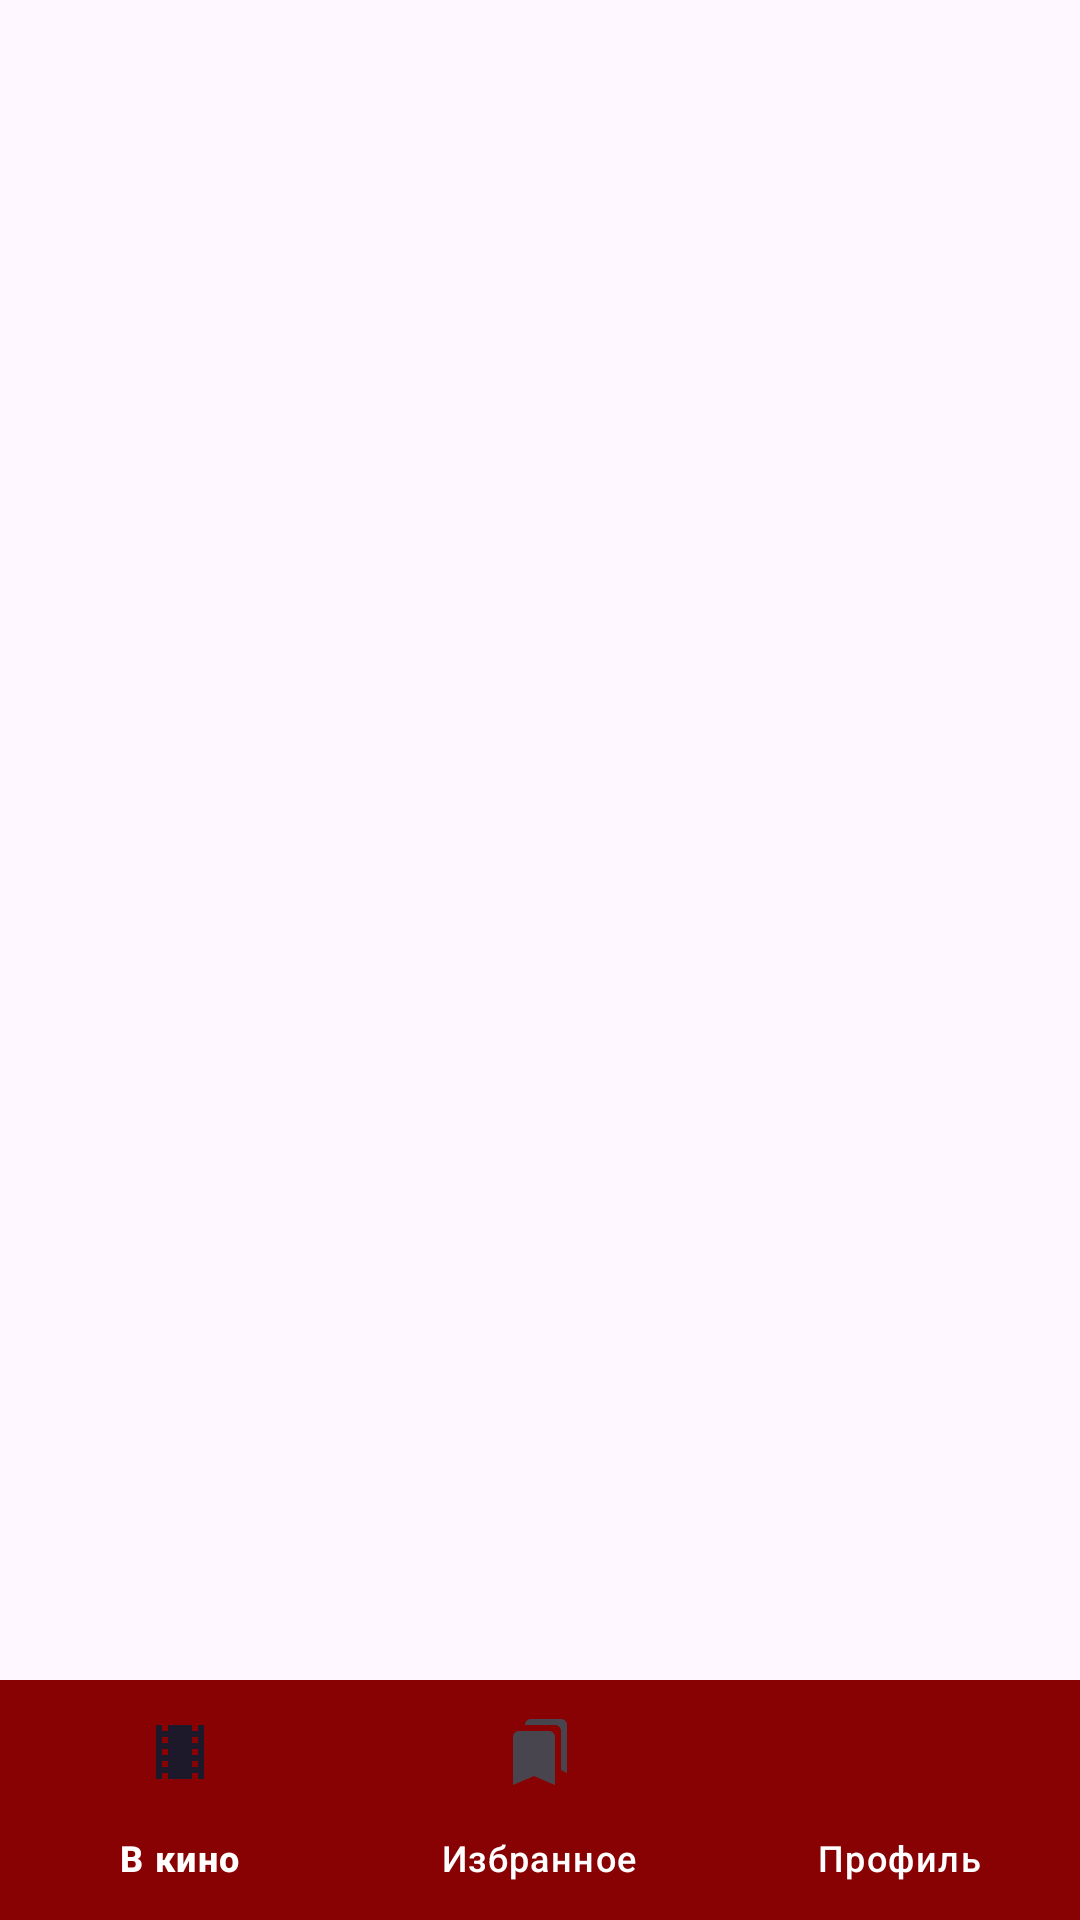

Reconstruct the res/layout file that produces this screen, plus the resources it refers to.
<!-- AndroidManifest.xml: application theme Theme.KinoBilet -->
<!-- res/layout/activity_main.xml -->
<?xml version="1.0" encoding="utf-8"?>
<FrameLayout
    xmlns:android="http://schemas.android.com/apk/res/android"
    xmlns:app="http://schemas.android.com/apk/res-auto"
    xmlns:tools="http://schemas.android.com/tools"
    android:id="@+id/main"
    android:layout_width="match_parent"
    android:layout_height="match_parent"
    tools:context=".MainActivity">

    <androidx.fragment.app.FragmentContainerView
        android:id="@+id/main_activity_fragment_container"
        android:layout_width="wrap_content"
        android:layout_height="wrap_content"
        android:layout_gravity="center" />

    <com.google.android.material.bottomnavigation.BottomNavigationView
        android:id="@+id/bottom_bar"
        android:layout_width="match_parent"
        android:layout_height="wrap_content"
        android:layout_gravity="bottom"
        android:background="#880203"
        app:menu="@menu/bottom_menu"
        app:itemTextColor="@color/white" />


</FrameLayout>
<!-- resources referenced by this layout -->
<resources>
  <color name="white">#FFFFFFFF</color>
  <style name="Theme.KinoBilet" parent="Base.Theme.KinoBilet" />
  <style name="Base.Theme.KinoBilet" parent="Theme.Material3.DayNight.NoActionBar">
          
          
      </style>
</resources>
